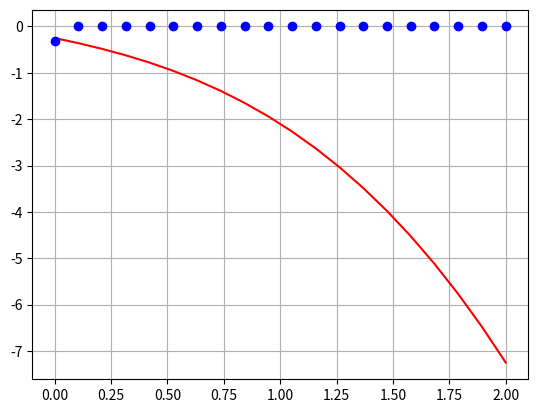

The script that saved this image:
import numpy as np
import matplotlib.pyplot as plt

n=20
a=0
b=2
h =  (b-a) /n 
x = np.linspace(a, b, n) 
#Funicon f(x) original
f = lambda x: -0.1*x**4 - 0.15*x**3 -0.5*x**2 -0.25*x + 1.2
#Derivada a mano:
fp = lambda x: -0.4*x**3 - 0.45*x**2 - x - 0.25
#Funncion biprima analitica
fpp = -1.2*x**2  -0.9*x - 1

y = f(x)

def derivadaFinita(x, y):
  h= x[1]- x[0]
  n = len(x)
  yp = np.zeros(n) #Segunda tabla
  
  for i in range(n):
    if( i==0 ): #Si estamos en el 1er indice de la tabla ->Progresiva
      yp[i] = (y[i+1] - y[i]) / h
    elif( i== n-1 ): #Si estamos en el 1er indice de la tabla -> Regresiva
      yp[i] = (y[i] - y[i-1]) / h
    else:
      yp[i] = (y[i+1] - y[i-1]) / (2*h)
    return yp


yp = derivadaFinita(x, y) #1ramdefivada
# ypp = derivadaFinita(x, yp) #Calula recibiendo como parametro la 1ra derivada

def derivadaFinita2(x,y):
  h = x[1] - x[0]
  n = len(x)
  ypp = np.zeros(n)
  for i in range(n) :
    if(i==0): #Progresivas
      ypp[i] = (y[i+2]  - 2*y[i+1]  +y[i]) / (h**2)
    elif (i == n-1): #Regresivas
      ypp[i] = ( y[i+1]  - 2*y[i]  + y[i-2] ) / (h**2)
    else:
      ypp[i] = ( y[i+1]  -2*y[i] + y[i-1] ) / (h**2)


#NO SIRVE, no c pq xd

plt.plot(x, fp(x), 'r-') #Graficar derivada analitica (a mano)
plt.plot(x, yp, 'bo')
plt.grid(True)
plt.show()

